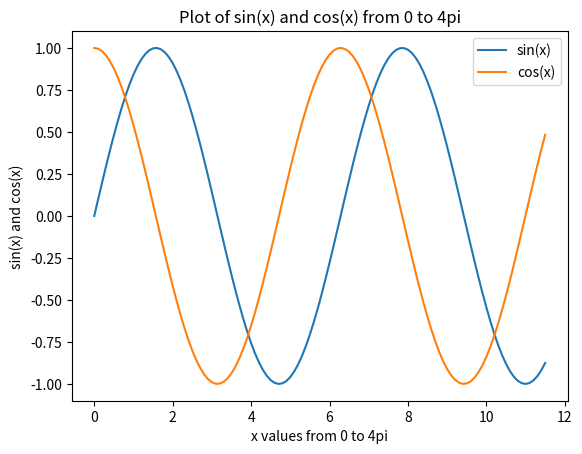

Write Python code to recreate this figure.
# -*- coding: utf-8 -*-
"""
Assignment 1
"""

# Import packages
import matplotlib.pyplot as plt
import numpy as np

# Create graph of sin(x) and cos(x)
x = np.arange(0,4*np.pi-1,0.1)
y = np.sin(x)
z = np.cos(x)

plt.plot(x, y, x, z)
plt.xlabel('x values from 0 to 4pi')
plt.ylabel('sin(x) and cos(x)')
plt.title('Plot of sin(x) and cos(x) from 0 to 4pi')
plt.legend(['sin(x)', 'cos(x)'])
plt.show()
